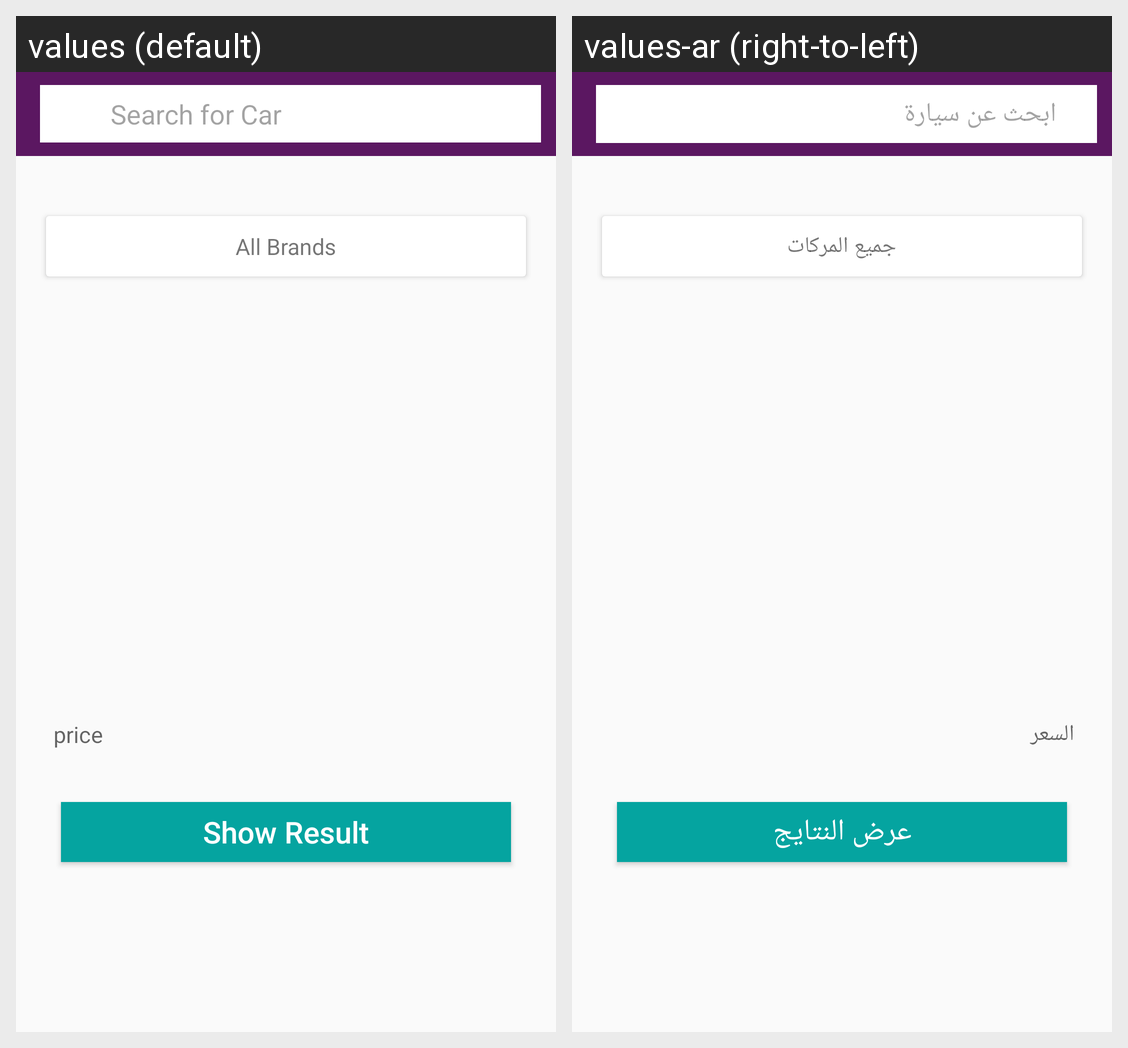

The same Android screen rendered under two of its app's locales, left to right. List the strings drawn on it with the default value and each locale's translation.
Android screen res/layout/activity_serach.xml rendered under 2 locales, left to right: values (default), values-ar (right-to-left). Device: Nexus 5 (rendered at 1080×1920; each locale shown at half size, 540×960, under a caption strip naming it); theme AppTheme.NoActionBar.
Strings drawn on this screen, with the default value and each locale's value (text and hints the layout hard-codes, and strings that could not be matched under every locale, appear in the picture but are not listed):

searchForCar
  values: Search for Car
  values-ar: ابحث عن سيارة

allBrands
  values: All Brands
  values-ar: جميع المركات

used_price
  values: price
  values-ar: السعر

ShowResult
  values: Show Result
  values-ar: عرض النتايج
